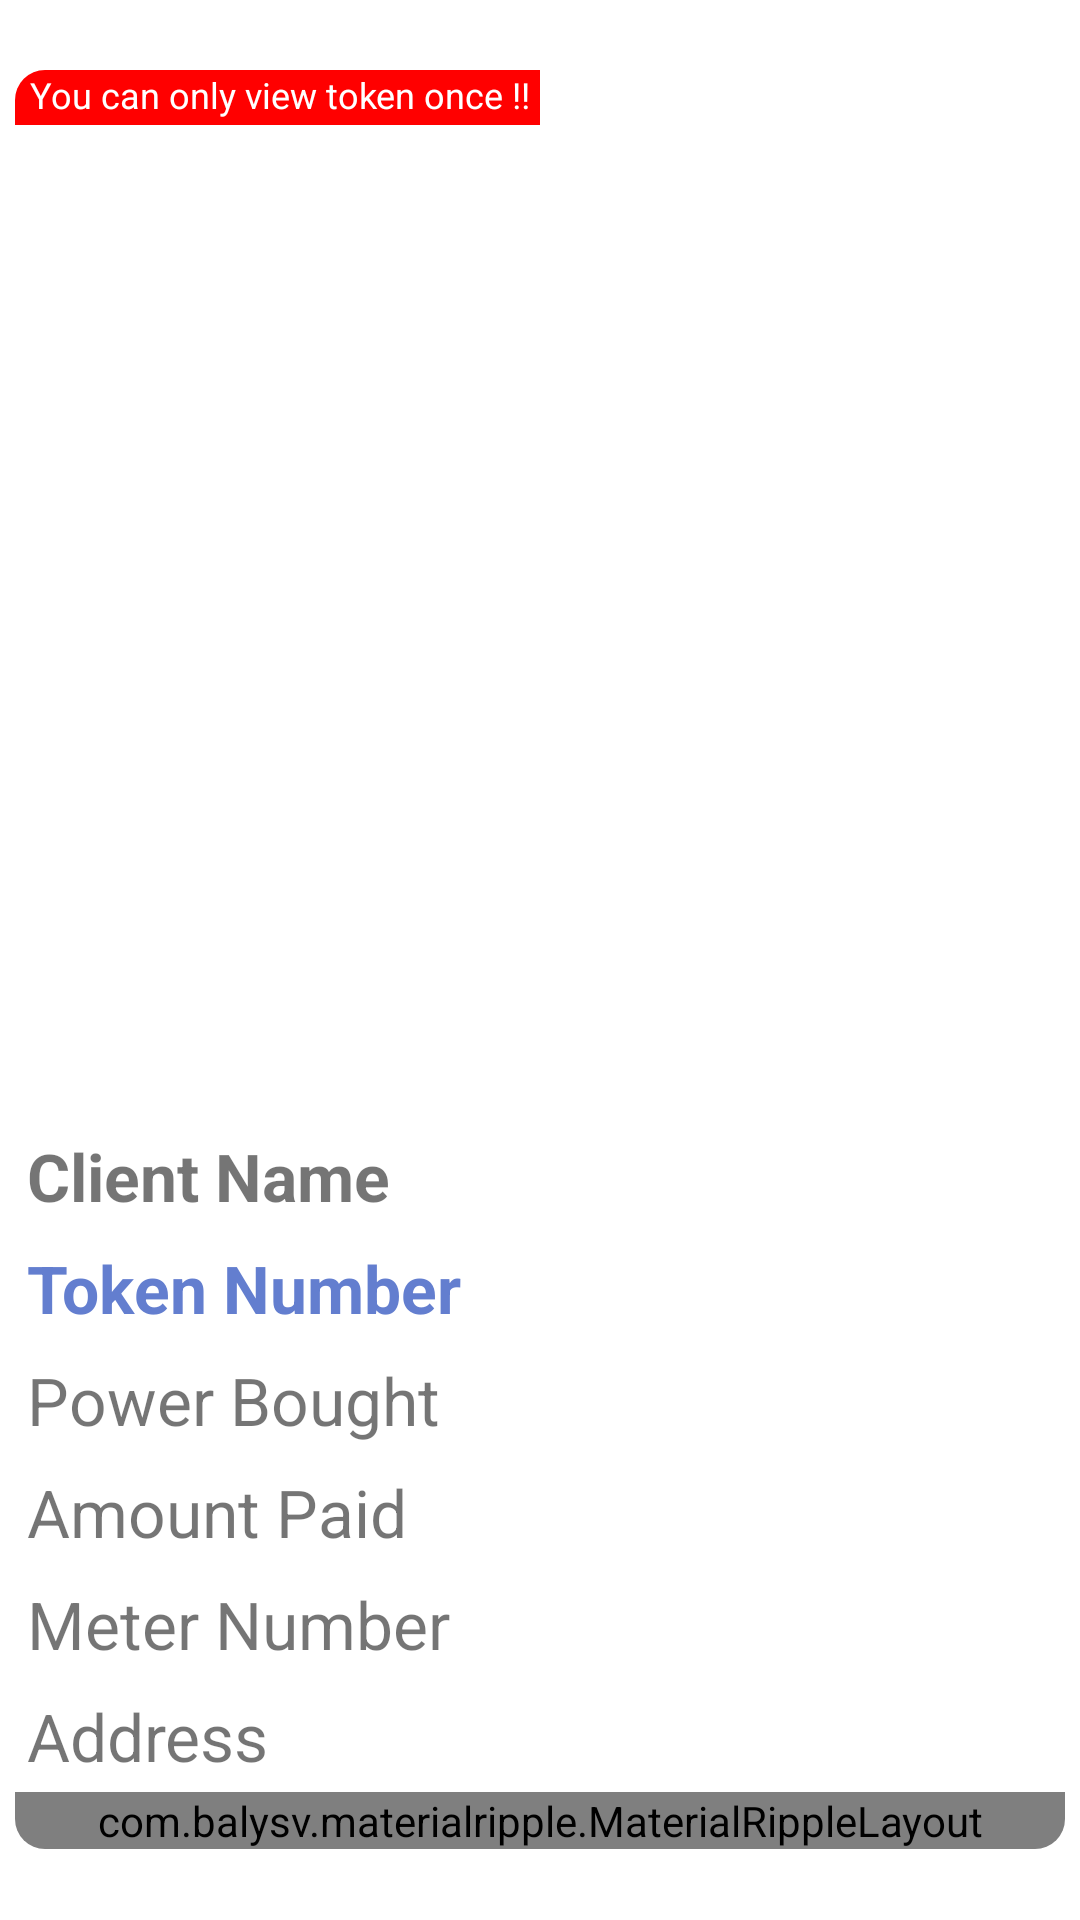

Produce the Android XML layout that renders to this screen, including the resource entries it uses.
<!-- AndroidManifest.xml: application theme Theme.ElectricityMonitoring -->
<!-- res/layout/activity_view_token.xml -->
<?xml version="1.0" encoding="utf-8"?>
<LinearLayout xmlns:android="http://schemas.android.com/apk/res/android"
    xmlns:app="http://schemas.android.com/apk/res-auto"
    android:orientation="vertical"
    android:background="?android:attr/selectableItemBackground"
    android:layout_width="match_parent"
    android:layout_height="wrap_content">

    <LinearLayout
        android:layout_width="match_parent"
        android:layout_height="wrap_content"
        android:layout_weight="1"
        android:gravity="center"
        android:orientation="vertical">

        <androidx.cardview.widget.CardView
            android:id="@+id/card_view"
            android:layout_width="match_parent"
            android:layout_height="wrap_content"
            android:layout_margin="5dp"
            android:foreground="?android:attr/selectableItemBackground"

            android:theme="@style/ThemeOverlay.AppCompat.Light"
            app:cardCornerRadius="10dp"
            app:cardElevation="0dp">


            <LinearLayout
                android:layout_width="match_parent"
                android:layout_height="match_parent"
                android:orientation="vertical">

                <RelativeLayout
                    android:layout_width="350dp"
                    android:layout_height="350dp"
                    android:layout_gravity="center"
                    android:gravity="center">

                    <ImageView
                        android:id="@+id/view_image"
                        android:layout_width="match_parent"
                        android:layout_height="match_parent"
                        android:scaleType="fitXY"
                        app:srcCompat="@drawable/logo" />

                    <RelativeLayout
                        android:layout_width="match_parent"
                        android:layout_height="match_parent">

                        <TextView
                            android:id="@+id/txt_view_rating"
                            android:layout_width="wrap_content"
                            android:layout_height="wrap_content"
                            android:layout_alignParentStart="true"
                            android:background="@color/red"
                            android:paddingLeft="5dp"
                            android:paddingRight="3dp"
                            android:paddingBottom="2dp"
                            android:text="You can only view token once !!"
                            android:textColor="@color/white"
                            android:textSize="12sp"
                            android:visibility="visible" />
                    </RelativeLayout>
                </RelativeLayout>

                <LinearLayout
                    android:layout_width="match_parent"
                    android:layout_height="match_parent"
                    android:orientation="vertical">

                    <TextView
                        android:id="@+id/txt_client_name"
                        android:layout_width="match_parent"
                        android:layout_height="wrap_content"

                        android:maxLines="1"
                        android:padding="4dp"
                        android:text="Client Name"
                        android:textSize="22sp"
                        android:textStyle="bold" />


                    <TextView
                        android:id="@+id/txt_token_number"
                        android:layout_width="match_parent"
                        android:layout_height="wrap_content"

                        android:padding="4dp"
                        android:textStyle="bold"
                        android:text="Token Number"
                        android:textColor="@color/colorAccent"
                        android:textSize="22sp" />

                    <TextView
                        android:id="@+id/txt_power_bought"
                        android:layout_width="match_parent"
                        android:layout_height="wrap_content"

                        android:padding="4dp"
                        android:textSize="22sp"
                        android:text="Power Bought"/>

                    <TextView
                        android:id="@+id/txt_amount_paid"
                        android:layout_width="match_parent"
                        android:layout_height="wrap_content"

                        android:padding="4dp"
                        android:textSize="22sp"
                        android:text="Amount Paid"/>

                    <TextView
                        android:id="@+id/txt_meter_number"
                        android:layout_width="match_parent"
                        android:layout_height="wrap_content"

                        android:padding="4dp"
                        android:textSize="22sp"
                        android:text="Meter Number"/>

                    <TextView
                        android:id="@+id/txt_address"
                        android:layout_width="match_parent"
                        android:layout_height="wrap_content"

                        android:padding="4dp"
                        android:textSize="22sp"
                        android:text="Address"/>

                    <com.balysv.materialripple.MaterialRippleLayout
                        style="@style/RippleStyleWhite"
                        android:layout_width="match_parent"
                        android:layout_height="match_parent">

                        <Button
                            android:id="@+id/btn_done"
                            android:layout_width="match_parent"
                            android:layout_height="wrap_content"
                            android:layout_marginTop="4dp"
                            android:padding="4dp"
                            android:background="@color/red"
                            android:text="Use Token"
                            android:textColor="#fff"
                            android:textStyle="bold" />
                    </com.balysv.materialripple.MaterialRippleLayout>


                </LinearLayout>
            </LinearLayout>
        </androidx.cardview.widget.CardView>

    </LinearLayout>

</LinearLayout>
<!-- resources referenced by this layout -->
<resources>
  <color name="colorAccent">#637ECF</color>
  <color name="red">#FF0000</color>
  <color name="white">#FFFFFFFF</color>
  <style name="RippleStyleWhite">
          <item name="mrl_rippleOverlay">true</item>
          <item name="mrl_rippleColor">#80FFFFFF</item>
          <item name="mrl_rippleHover">true</item>
          <item name="mrl_rippleAlpha">0.2</item>
      </style>
  <style name="Theme.ElectricityMonitoring" parent="Theme.MaterialComponents.DayNight.DarkActionBar">
          
          <item name="colorPrimary">@color/purple_500</item>
          <item name="colorPrimaryVariant">@color/purple_700</item>
          <item name="colorOnPrimary">@color/white</item>
          
          <item name="colorSecondary">@color/teal_200</item>
          <item name="colorSecondaryVariant">@color/teal_700</item>
          <item name="colorOnSecondary">@color/black</item>
          
          <item name="android:statusBarColor" tools:targetApi="l">@color/colorPrimary</item>
          
      </style>
  <color name="purple_500">#435AA0</color>
  <color name="purple_700">#062278</color>
  <color name="teal_200">#435AA0</color>
  <color name="teal_700">#062278</color>
  <color name="black">#FF000000</color>
  <color name="colorPrimary">#435AA0</color>
</resources>
